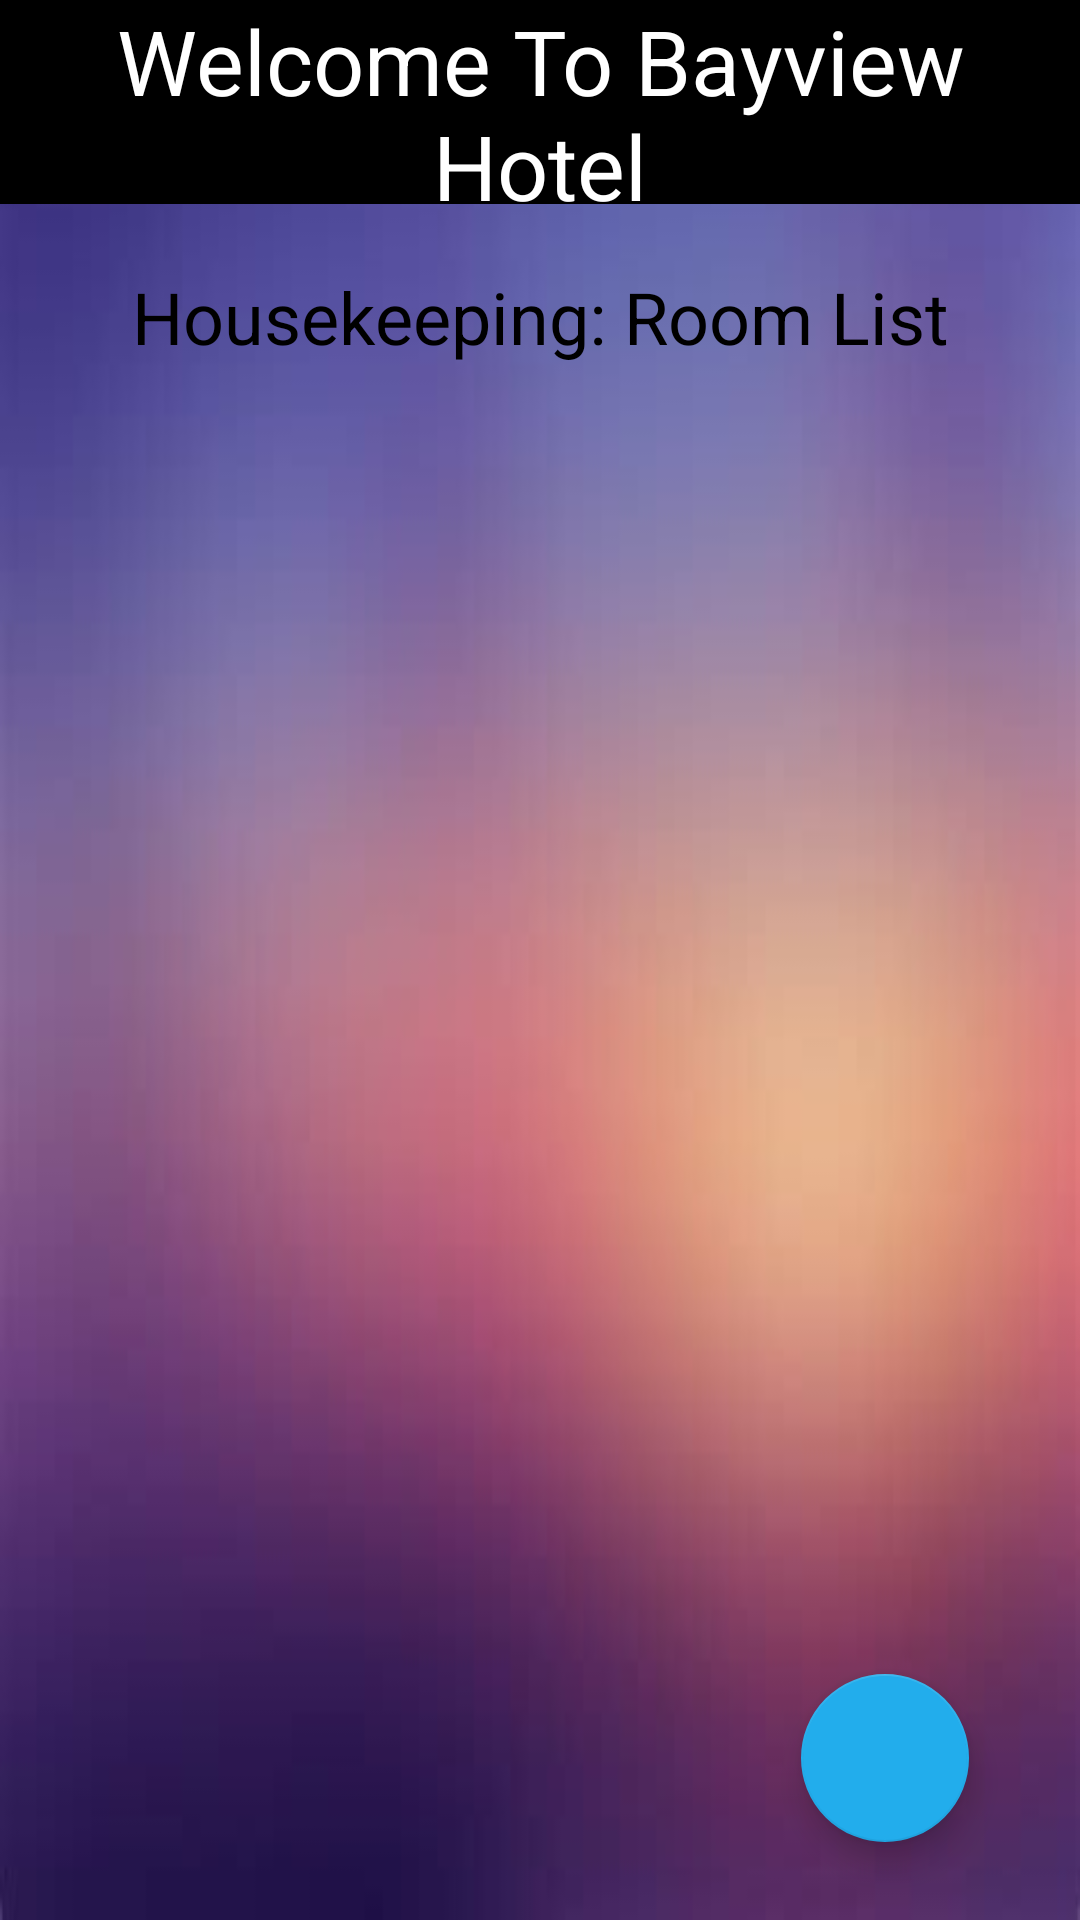

Layout XML and referenced resources for this Android screen:
<!-- AndroidManifest.xml: application theme AppTheme -->
<!-- res/layout/activity_housekeeping_roomlist.xml -->
<?xml version="1.0" encoding="utf-8"?>

<RelativeLayout
    xmlns:android="http://schemas.android.com/apk/res/android"
    xmlns:app="http://schemas.android.com/apk/res-auto"
    xmlns:tools="http://schemas.android.com/tools"
    android:layout_width="match_parent"
    android:layout_height="match_parent"
    tools:ignore="ExtraText"
    android:background="@drawable/gradient"
    tools:context=".HousekeepingRoomList">

    <TextView
        android:id="@+id/textView3"
        android:layout_width="411dp"
        android:layout_height="75dp"
        android:layout_marginTop="68dp"
        android:background="@color/colorLightBlue"
        android:gravity="center"
        android:text="Housekeeping: Room List"
        android:textColor="#000000"
        android:textColorHighlight="#000000"
        android:textSize="24sp"
        app:layout_constraintEnd_toEndOf="parent"
        app:layout_constraintHorizontal_bias="0.0"
        app:layout_constraintStart_toStartOf="parent"
        app:layout_constraintTop_toTopOf="parent" />

    <TextView
        android:id="@+id/textView4"
        android:layout_width="411dp"
        android:layout_height="68dp"
        android:background="#000000"
        android:gravity="center"
        android:text="Welcome To Bayview Hotel"
        android:textColor="#FFFFFF"
        android:textSize="30sp"
        app:layout_constraintEnd_toEndOf="parent"
        app:layout_constraintStart_toStartOf="parent"
        app:layout_constraintTop_toTopOf="parent" />

    <androidx.recyclerview.widget.RecyclerView
        android:id="@+id/recyclerView"
        android:layout_width="match_parent"
        android:layout_height="match_parent"
        android:layout_marginTop="150dp"
        android:layout_marginLeft="4dp"/>

    <com.google.android.material.floatingactionbutton.FloatingActionButton
        android:id="@+id/add_button"
        android:layout_width="wrap_content"
        android:layout_height="wrap_content"
        android:layout_alignParentEnd="true"
        android:layout_alignParentRight="true"
        android:layout_alignParentBottom="true"
        android:layout_marginEnd="37dp"
        android:layout_marginRight="37dp"
        android:layout_marginBottom="26dp"
        android:clickable="true"
        android:focusable="true"
        app:srcCompat="@drawable/ic_add" />

    <ImageView
        android:id="@+id/empty_imageview"
        android:layout_width="wrap_content"
        android:layout_height="wrap_content"
        android:layout_marginTop="230dp"
        android:alpha="0.1"
        android:visibility="gone"
        app:layout_constraintEnd_toEndOf="parent"
        app:layout_constraintStart_toStartOf="parent"
        app:layout_constraintTop_toTopOf="parent"
        app:srcCompat="@drawable/ic_emptybox" />

    <TextView
        android:id="@+id/no_data"
        android:layout_width="wrap_content"
        android:layout_height="wrap_content"
        android:layout_marginTop="16dp"
        android:text="No Data."
        android:textSize="20sp"
        android:alpha="0.4"
        android:visibility="gone"
        app:layout_constraintEnd_toEndOf="parent"
        app:layout_constraintStart_toStartOf="parent"
        app:layout_constraintTop_toBottomOf="@+id/empty_imageview" />

</RelativeLayout>
<!-- resources referenced by this layout -->
<resources>
  <!-- drawable gradient: jpg bitmap (drawable-v24, 5985 bytes) -->
  <!-- drawable ic_emptybox: vector/xml drawable (drawable, 2119 chars, omitted) -->
  <style name="AppTheme" parent="Theme.AppCompat.Light.NoActionBar">
          
          <item name="colorPrimary">@color/colorPrimary</item>
          <item name="colorPrimaryDark">@color/colorPrimaryDark</item>
          <item name="colorAccent">@color/colorAccent</item>
          <item name="android:textColorHint">@color/editText</item>
      </style>
  <color name="colorPrimary">#6200EE</color>
  <color name="colorPrimaryDark">#3700B3</color>
  <color name="colorAccent">#22ADEC</color>
  <color name="editText">#ffff</color>
</resources>
